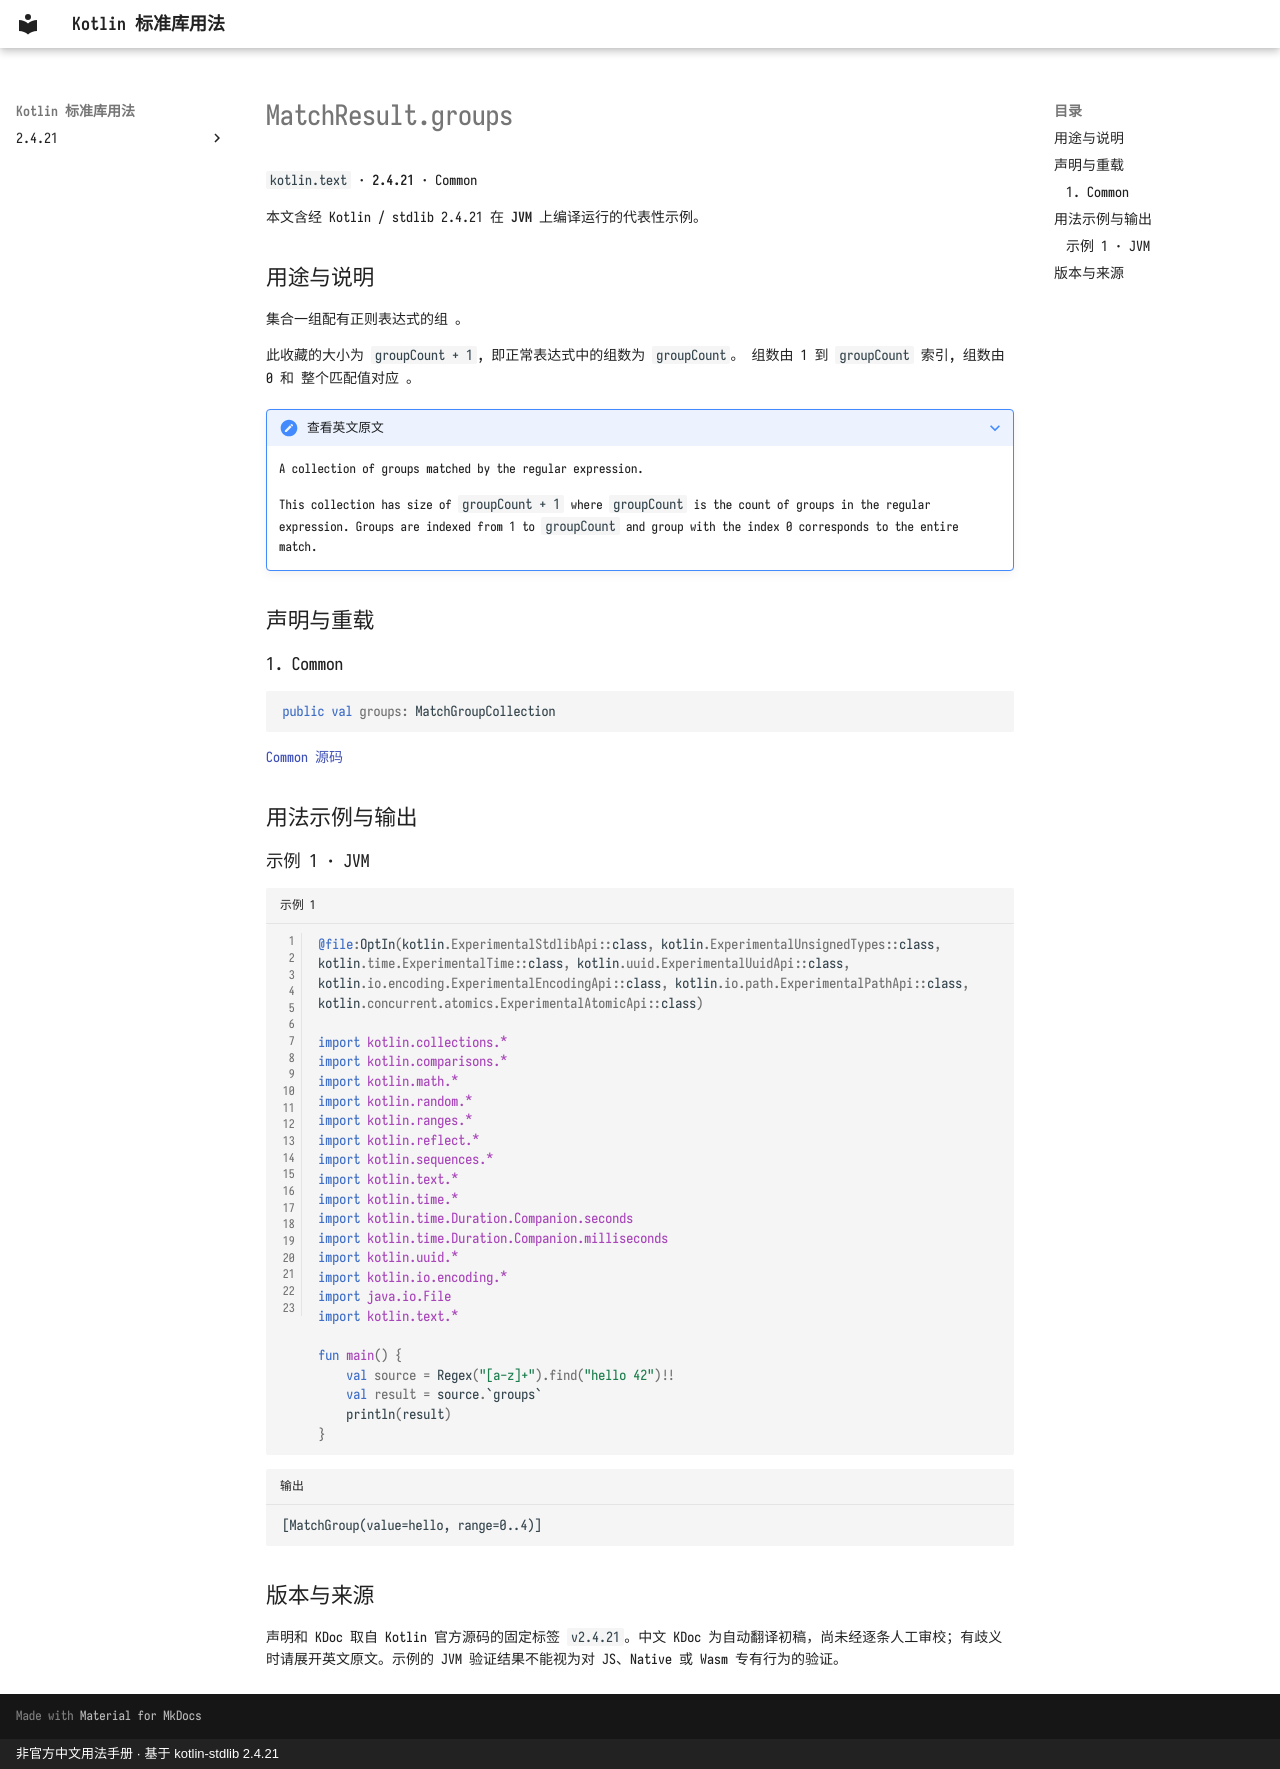

repository: oooooooko/kotlin-stdlib-docs · page: zh/api/kotlin.text/matchresult-groups--5ae8e1a9/index.html · generator: mkdocs · copyright: 非官方中文用法手册 · 基于 kotlin-stdlib 2.4.21

# MatchResult.groups

`kotlin.text` · **2.4.21** · Common

本文含经 Kotlin / stdlib 2.4.21 在 **JVM** 上编译运行的代表性示例。

## 用途与说明

集合一组配有正则表达式的组 。

此收藏的大小为 `groupCount + 1`, 即正常表达式中的组数为 `groupCount`。 组数由 1 到 `groupCount` 索引, 组数由 0 和 整个匹配值对应 。

??? note "查看英文原文"

    A collection of groups matched by the regular expression.
    
    This collection has size of `groupCount + 1` where `groupCount` is the count of groups in the regular expression.
    Groups are indexed from 1 to `groupCount` and group with the index 0 corresponds to the entire match.

## 声明与重载

### 1. Common

```kotlin
public val groups: MatchGroupCollection
```

[Common 源码](https://github.com/JetBrains/kotlin/blob/v2.4.21/libraries/stdlib/src/kotlin/text/regex/MatchResult.kt#L53)

## 用法示例与输出

### 示例 1 · JVM

```kotlin title="示例 1" linenums="1"
@file:OptIn(kotlin.ExperimentalStdlibApi::class, kotlin.ExperimentalUnsignedTypes::class, kotlin.time.ExperimentalTime::class, kotlin.uuid.ExperimentalUuidApi::class, kotlin.io.encoding.ExperimentalEncodingApi::class, kotlin.io.path.ExperimentalPathApi::class, kotlin.concurrent.atomics.ExperimentalAtomicApi::class)

import kotlin.collections.*
import kotlin.comparisons.*
import kotlin.math.*
import kotlin.random.*
import kotlin.ranges.*
import kotlin.reflect.*
import kotlin.sequences.*
import kotlin.text.*
import kotlin.time.*
import kotlin.time.Duration.Companion.seconds
import kotlin.time.Duration.Companion.milliseconds
import kotlin.uuid.*
import kotlin.io.encoding.*
import java.io.File
import kotlin.text.*

fun main() {
    val source = Regex("[a-z]+").find("hello 42")!!
    val result = source.`groups`
    println(result)
}
```

```text title="输出"
[MatchGroup(value=hello, range=0..4)]
```

## 版本与来源

声明和 KDoc 取自 Kotlin 官方源码的固定标签 `v2.4.21`。中文 KDoc 为自动翻译初稿，尚未经逐条人工审校；有歧义时请展开英文原文。示例的 JVM 验证结果不能视为对 JS、Native 或 Wasm 专有行为的验证。
